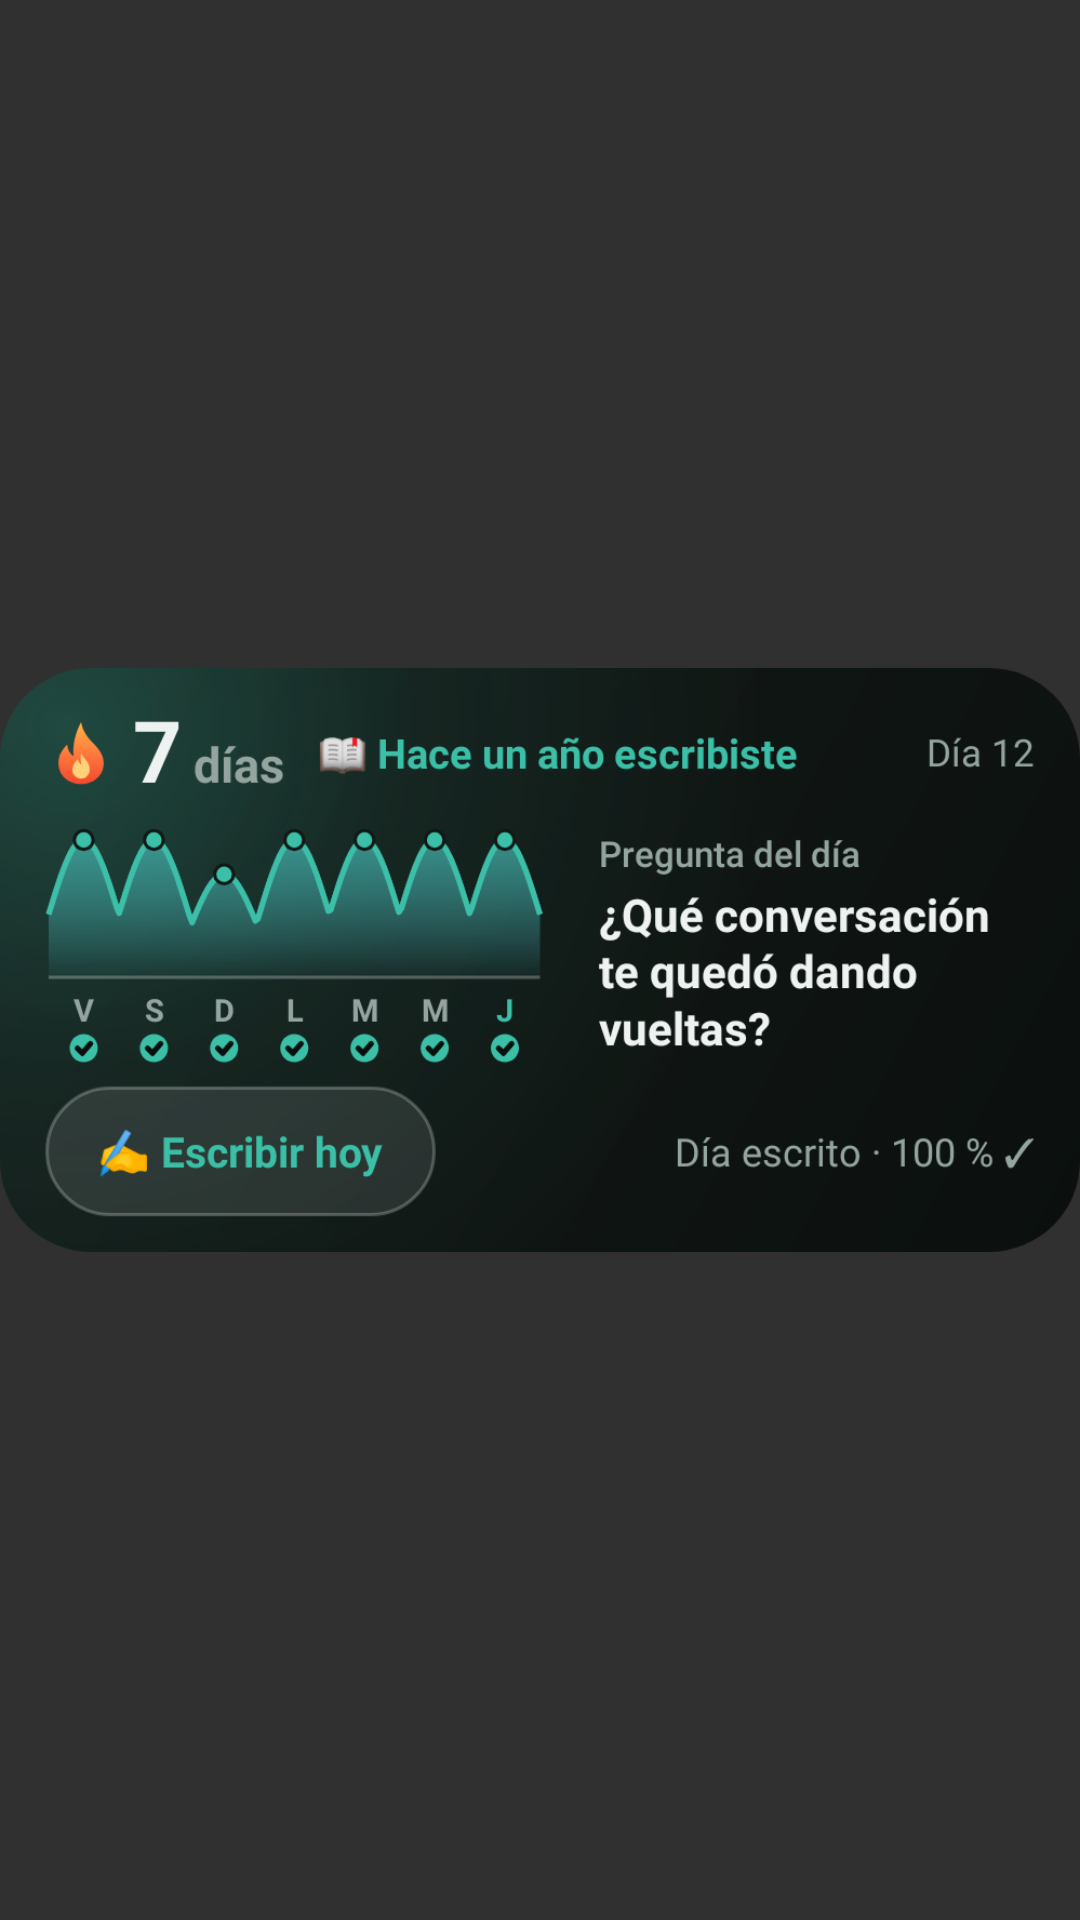

Here is an Android app screen rendered from its layout file. Give the layout XML and the strings, colors and styles it references.
<!-- AndroidManifest.xml: application theme Theme.Rachas -->
<!-- res/layout/widget_diario_preview.xml -->
<?xml version="1.0" encoding="utf-8"?>
<ImageView xmlns:android="http://schemas.android.com/apk/res/android"
    android:layout_width="match_parent"
    android:layout_height="match_parent"
    android:contentDescription="@null"
    android:scaleType="fitCenter"
    android:src="@drawable/preview_diario" />
<!-- resources referenced by this layout -->
<resources>
  <!-- drawable preview_diario: png bitmap (drawable-nodpi, 136310 bytes) -->
  <style name="Theme.Rachas" parent="android:Theme.Material.NoActionBar" />
</resources>
